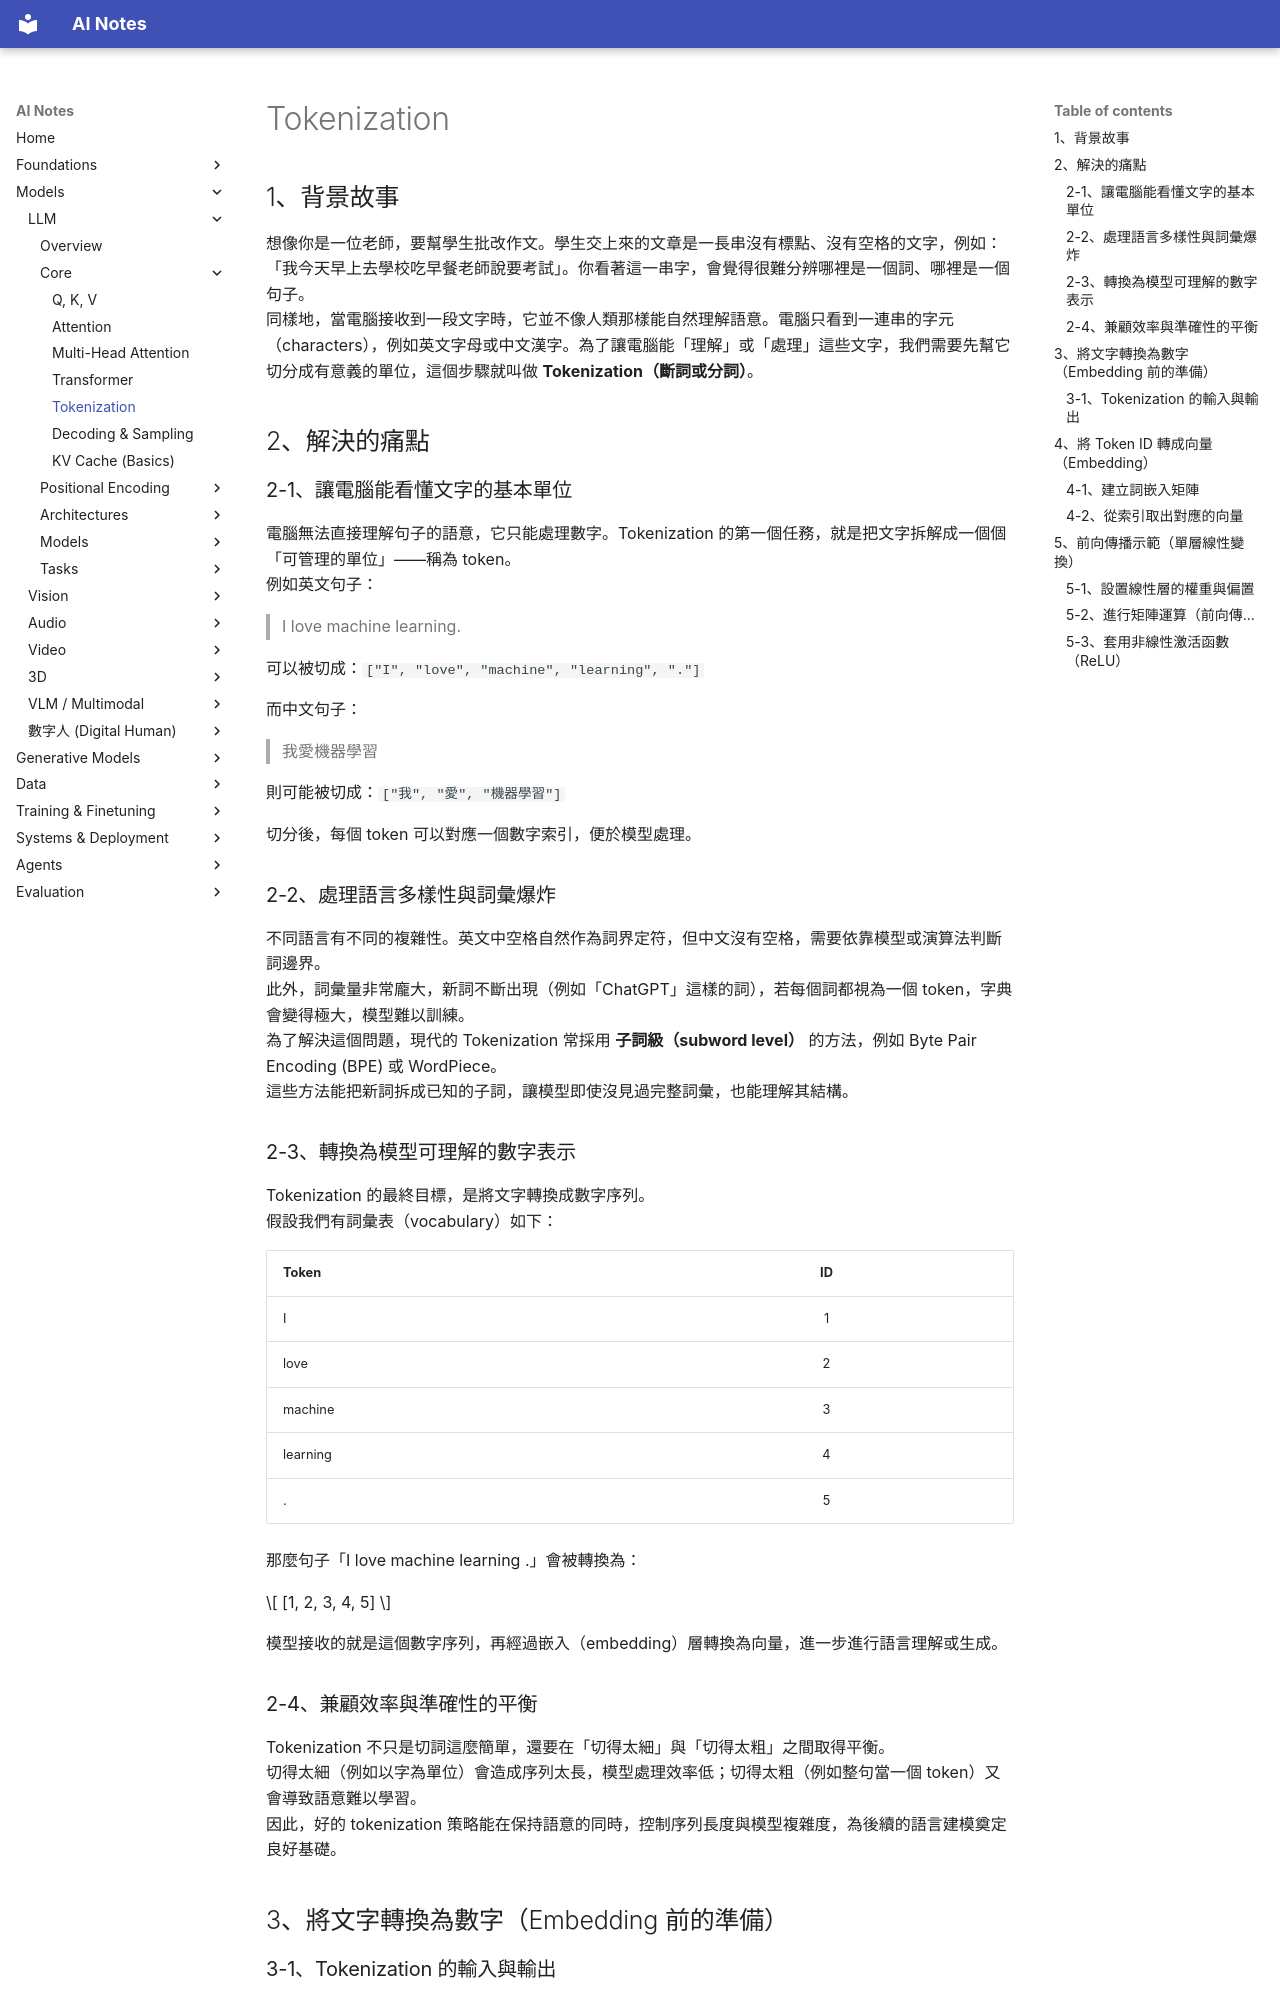

repository: chioujryu/ai-notes-mkdocs · page: llm/core/tokenization/index.html · generator: mkdocs

# Tokenization

## 1、背景故事

想像你是一位老師，要幫學生批改作文。學生交上來的文章是一長串沒有標點、沒有空格的文字，例如：「我今天早上去學校吃早餐老師說要考試」。你看著這一串字，會覺得很難分辨哪裡是一個詞、哪裡是一個句子。  
同樣地，當電腦接收到一段文字時，它並不像人類那樣能自然理解語意。電腦只看到一連串的字元（characters），例如英文字母或中文漢字。為了讓電腦能「理解」或「處理」這些文字，我們需要先幫它切分成有意義的單位，這個步驟就叫做 **Tokenization（斷詞或分詞）**。

## 2、解決的痛點

### 2-1、讓電腦能看懂文字的基本單位

電腦無法直接理解句子的語意，它只能處理數字。Tokenization 的第一個任務，就是把文字拆解成一個個「可管理的單位」——稱為 token。  
例如英文句子：

> I love machine learning.

可以被切成：`["I", "love", "machine", "learning", "."]`

而中文句子：

> 我愛機器學習

則可能被切成：`["我", "愛", "機器學習"]`

切分後，每個 token 可以對應一個數字索引，便於模型處理。

### 2-2、處理語言多樣性與詞彙爆炸

不同語言有不同的複雜性。英文中空格自然作為詞界定符，但中文沒有空格，需要依靠模型或演算法判斷詞邊界。  
此外，詞彙量非常龐大，新詞不斷出現（例如「ChatGPT」這樣的詞），若每個詞都視為一個 token，字典會變得極大，模型難以訓練。  
為了解決這個問題，現代的 Tokenization 常採用 **子詞級（subword level）** 的方法，例如 Byte Pair Encoding (BPE) 或 WordPiece。  
這些方法能把新詞拆成已知的子詞，讓模型即使沒見過完整詞彙，也能理解其結構。

### 2-3、轉換為模型可理解的數字表示

Tokenization 的最終目標，是將文字轉換成數字序列。  
假設我們有詞彙表（vocabulary）如下：

| Token | ID |
|:------|:---:|
| I | 1 |
| love | 2 |
| machine | 3 |
| learning | 4 |
| . | 5 |

那麼句子「I love machine learning .」會被轉換為：

$$
[1, 2, 3, 4, 5]
$$

模型接收的就是這個數字序列，再經過嵌入（embedding）層轉換為向量，進一步進行語言理解或生成。

### 2-4、兼顧效率與準確性的平衡

Tokenization 不只是切詞這麼簡單，還要在「切得太細」與「切得太粗」之間取得平衡。  
切得太細（例如以字為單位）會造成序列太長，模型處理效率低；切得太粗（例如整句當一個 token）又會導致語意難以學習。  
因此，好的 tokenization 策略能在保持語意的同時，控制序列長度與模型複雜度，為後續的語言建模奠定良好基礎。


## 3、將文字轉換為數字（Embedding 前的準備）
